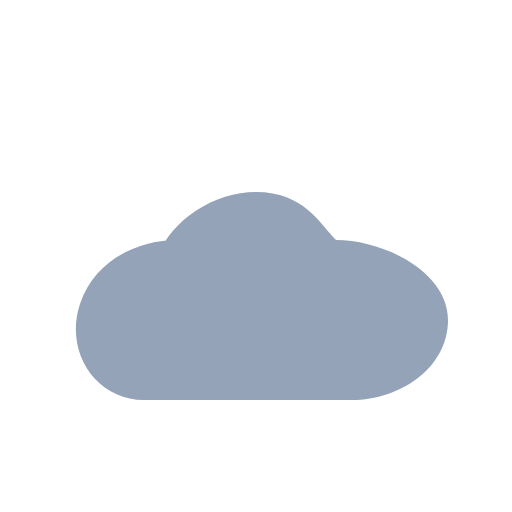
t = 0.00 s
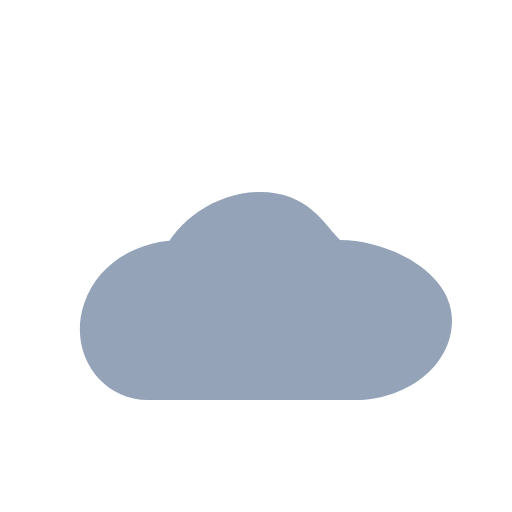
t = 0.38 s
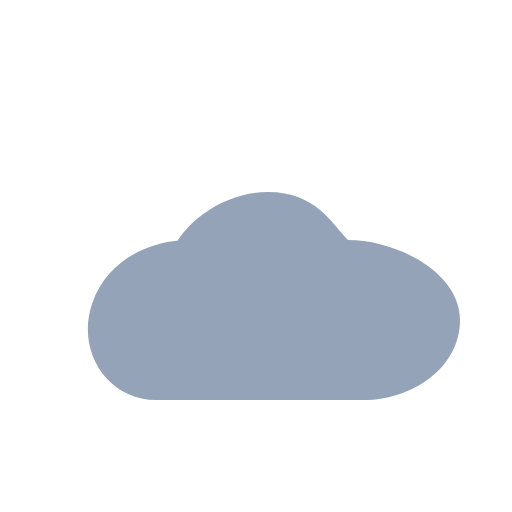
t = 1.13 s
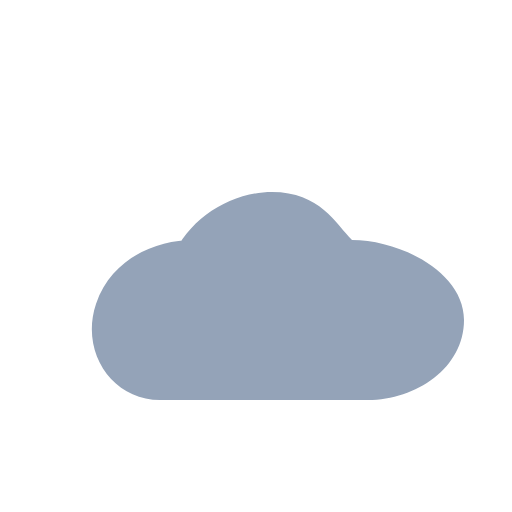
t = 1.50 s
t = 1.88 s: frame unchanged from t = 1.13 s, image omitted
t = 2.63 s: frame unchanged from t = 0.38 s, image omitted

The animated SVG that drew these frames (rendered in a browser with its animation timeline set to each time). Animation: 1 SMIL element (animateTransform=1); one cycle of 3.00 s, repeats indefinitely.

<svg xmlns="http://www.w3.org/2000/svg" viewBox="0 0 64 64" width="64" height="64">
  <g>
    <path d="M20 40c-4-8 4-16 12-16 6 0 8 4 10 6 6 0 14 4 14 10 0 6-6 10-12 10H18c-6 0-10-6-8-12 2-6 8-8 12-8" fill="#94A3B8">
      <animateTransform attributeName="transform" type="translate" values="0 0;2 0;0 0" dur="3s" repeatCount="indefinite"/>
    </path>
  </g>
</svg>